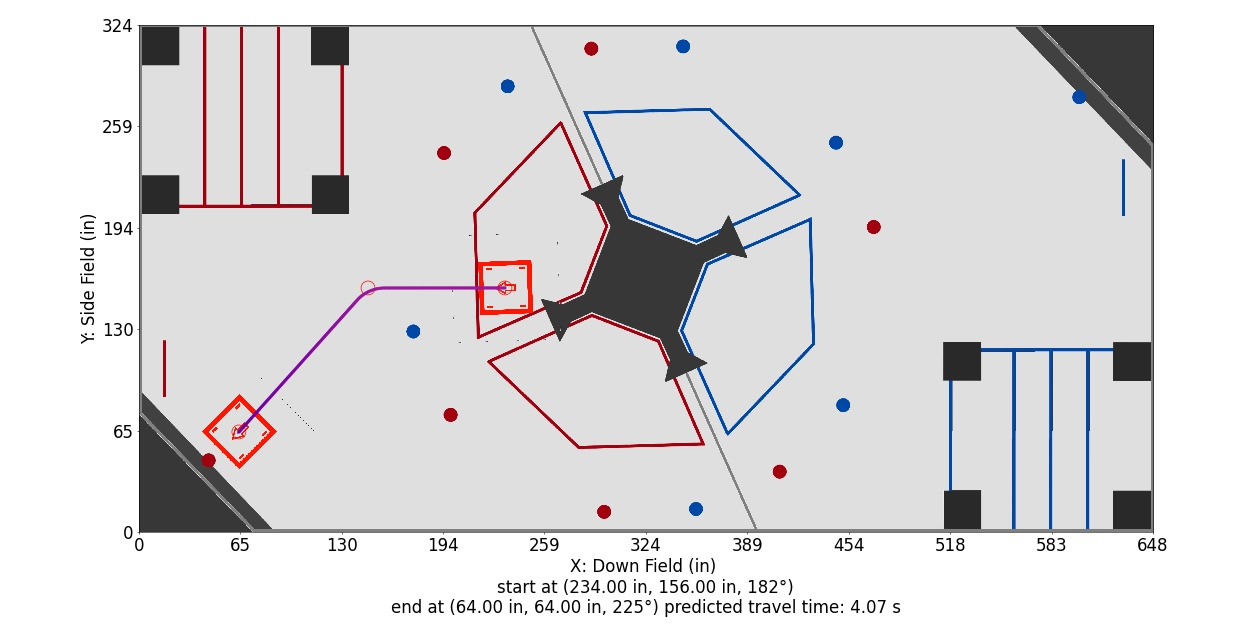

The table this chart was drawn from, first rows:
Distance (in), Time (s), X (in), Y (in), Velocity (in/s), Orientation (deg), Touch, Way X (in), Way Y (in), Way Velocity (in/s), Way Orientation (deg), Way Turn Radius (in), Touch this Point
0.0, 0.0, 234.0, 156.0, 60.0, 182.0, 0, 234.0, 156.0, 60.0, 182.0, 3.0, 0.0
1, 0.01667, 233, 156, 60.0, 182, 0, 146.5, 156, 60.0, 180.0, 24.0, 0.0
2, 0.03333, 232, 156, 60.0, 182, 0, 64.0, 64.0, 36.0, 225.0, 3.0, 0
3, 0.05, 231, 156, 60.0, 181.9, 0, , , , , , 
4, 0.06667, 230, 156, 60.0, 181.9, 0, , , , , , 
5, 0.08333, 229, 156, 60.0, 181.9, 0, , , , , , 
6, 0.1, 228, 156, 60.0, 181.9, 0, , , , , , 
7, 0.1167, 227, 156, 60.0, 181.8, 0, , , , , , 
8, 0.1333, 226, 156, 60.0, 181.8, 0, , , , , , 
9, 0.15, 225, 156, 60.0, 181.8, 0, , , , , , 
10, 0.1667, 224, 156, 60.0, 181.8, 0, , , , , , 
11, 0.1833, 223, 156, 60.0, 181.7, 0, , , , , , 
12, 0.2, 222, 156, 60.0, 181.7, 0, , , , , , 
13, 0.2167, 221, 156, 60.0, 181.7, 0, , , , , , 
14, 0.2333, 220, 156, 60.0, 181.7, 0, , , , , , 
15, 0.25, 219, 156, 60.0, 181.7, 0, , , , , , 
16, 0.2667, 218, 156, 60.0, 181.6, 0, , , , , , 
17, 0.2833, 217, 156, 60.0, 181.6, 0, , , , , , 
18, 0.3, 216, 156, 60.0, 181.6, 0, , , , , , 
19, 0.3167, 215, 156, 60.0, 181.6, 0, , , , , , 
20, 0.3333, 214, 156, 60.0, 181.5, 0, , , , , , 
21, 0.35, 213, 156, 60.0, 181.5, 0, , , , , , 
22, 0.3667, 212, 156, 60.0, 181.5, 0, , , , , , 
23, 0.3833, 211, 156, 60.0, 181.5, 0, , , , , , 
24, 0.4, 210, 156, 60.0, 181.4, 0, , , , , , 
25, 0.4167, 209, 156, 60.0, 181.4, 0, , , , , , 
26, 0.4333, 208, 156, 60.0, 181.4, 0, , , , , , 
27, 0.45, 207, 156, 60.0, 181.4, 0, , , , , , 
28, 0.4667, 206, 156, 60.0, 181.4, 0, , , , , , 
29, 0.4833, 205, 156, 60.0, 181.3, 0, , , , , , 
30, 0.5, 204, 156, 60.0, 181.3, 0, , , , , , 
31, 0.5167, 203, 156, 60.0, 181.3, 0, , , , , , 
32, 0.5333, 202, 156, 60.0, 181.3, 0, , , , , , 
33, 0.55, 201, 156, 60.0, 181.2, 0, , , , , , 
34, 0.5667, 200, 156, 60.0, 181.2, 0, , , , , , 
35, 0.5833, 199, 156, 60.0, 181.2, 0, , , , , , 
36, 0.6, 198, 156, 60.0, 181.2, 0, , , , , , 
37, 0.6167, 197, 156, 60.0, 181.1, 0, , , , , , 
38, 0.6333, 196, 156, 60.0, 181.1, 0, , , , , , 
39, 0.65, 195, 156, 60.0, 181.1, 0, , , , , , 
40, 0.6667, 194, 156, 60.0, 181.1, 0, , , , , , 
41, 0.6833, 193, 156, 60.0, 181.1, 0, , , , , , 
42, 0.7, 192, 156, 60.0, 181, 0, , , , , , 
43, 0.7167, 191, 156, 60.0, 181, 0, , , , , , 
44, 0.7333, 190, 156, 60.0, 181, 0, , , , , , 
45, 0.75, 189, 156, 60.0, 181, 0, , , , , , 
46, 0.7667, 188, 156, 60.0, 180.9, 0, , , , , , 
47, 0.7833, 187, 156, 60.0, 180.9, 0, , , , , , 
48, 0.8, 186, 156, 60.0, 180.9, 0, , , , , , 
49, 0.8167, 185, 156, 60.0, 180.9, 0, , , , , , 
50, 0.8333, 184, 156, 60.0, 180.9, 0, , , , , , 
51, 0.85, 183, 156, 60.0, 180.8, 0, , , , , , 
52, 0.8667, 182, 156, 60.0, 180.8, 0, , , , , , 
53, 0.8833, 181, 156, 60.0, 180.8, 0, , , , , , 
54, 0.9, 180, 156, 60.0, 180.8, 0, , , , , , 
55, 0.9167, 179, 156, 60.0, 180.7, 0, , , , , , 
56, 0.9333, 178, 156, 60.0, 180.7, 0, , , , , , 
57, 0.95, 177, 156, 60.0, 180.7, 0, , , , , , 
58, 0.9667, 176, 156, 60.0, 180.7, 0, , , , , , 
59, 0.9833, 175, 156, 60.0, 180.6, 0, , , , , , 
... 151 more rows
